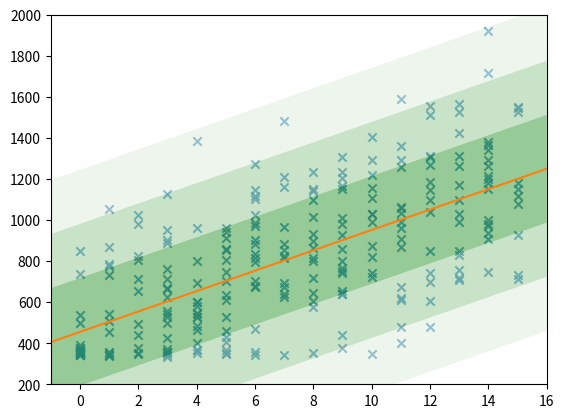

Write the Python code that produced this figure.
import math
import random

import numpy as np
from matplotlib import pyplot as plt

import seaborn as sns


def generate(intersect, slope, sensor_sigma, occupant_range, occupant_sigma, datapoints=1000):
    """Generates fake sensor data"""

    fake_data = {
        'occupants': [],
        'reading': []}

    for _ in range(datapoints):
        real_occupants = random.randrange(occupant_range + 1)
        noisy_occupants = max(0, random.gauss(real_occupants, occupant_sigma))
        reading = intersect + noisy_occupants * slope
        reading = random.gauss(reading, sensor_sigma)
        fake_data['occupants'].append(real_occupants)
        fake_data['reading'].append(reading)

    return fake_data


def plot(data, filename):
    plt.cla()
    plt.scatter(x, y)
    slope, intercept = np.polyfit(data["occupants"], data["reading"], 1)
    occupant_range = np.array(
        range(min(data["occupants"]), max(data["occupants"]))
    )
    fit = occupant_range * slope + intercept
    plt.plot(occupant_range, fit)


def fit(data):

    slope, intercept = np.polyfit(data["occupants"], data["reading"], 1)
    error = 0.0
    n_samples = len(data["occupants"])
    for occupants, reading in zip(data["occupants"], data["reading"]):
        error += (occupants * slope + intercept - reading)**2

    sigma = np.sqrt(error / (n_samples - 1))

    def sensor_model(occupants):
        return occupants * slope + intercept, sigma

    return sensor_model


def round_up(number, scale):
    return int(math.ceil(number / float(scale)) * scale)


def round_down(number, scale):
    return int(math.floor(number / float(scale)) * scale)


def plot(data, sensor_model, filename):
    occupant_vector = np.array(
        range(min(data["occupants"]) - 1, max(data["occupants"]) + 2)
    )
    fit_vector = np.array([sensor_model(o)[0] for o in occupant_vector])
    _, sigma = sensor_model(occupant_vector[0])
    error_vector = [sigma] * len(occupant_vector)

    plt.cla()
    ax = plt.gca()
    ax.set_xlim([occupant_vector[0], occupant_vector[-1]])
    ax.set_ylim([round_down(min(data["reading"]), 200),
                 round_up(max(data["reading"]), 200)])

    ax = sns.regplot(
        x=np.array(data["occupants"]),
        y=np.array(data["reading"]),
        marker='x',
        fit_reg=False
    )
    ax.plot(occupant_vector, fit_vector)
    # ax.fill_between(
    #     occupant_vector,
    #     fit_vector - sigma,
    #     fit_vector + sigma,
    #     alpha=0.3,
    #     lw=0,
    # )

    x_range = np.linspace(ax.get_xlim()[0], ax.get_xlim()[1], 50)
    y_range = np.linspace(ax.get_ylim()[0], ax.get_ylim()[1], 50)

    xx, yy = np.meshgrid(x_range, y_range)
    zz = xx + yy

    for i in range(len(x_range)):
        for j in range(len(y_range)):
            zz[j, i] = gaussian(yy[j, i], *sensor_model(xx[j, i]))

    pal = sns.light_palette("green", as_cmap=True)
    ax.contourf(
        xx, yy, zz,
        alpha=0.5,
        cmap=pal,
        antialiased=True,
        levels=[
            gaussian(3 * sigma, 0, sigma),
            gaussian(2 * sigma, 0, sigma),
            gaussian(sigma, 0, sigma),
            gaussian(0, 0, sigma),
        ]
    )

    plt.savefig(filename)


def gaussian(x, mu, sig):
    return np.exp(-np.power(x - mu, 2.) / (2 * np.power(sig, 2.))) / (sig * np.sqrt(2. * np.pi))

if __name__ == "__main__":

    data = generate(350, 60, 10, 15, 5, 250)
    sensor_model = fit(data)
    plot(data, sensor_model, 'test.pdf')
